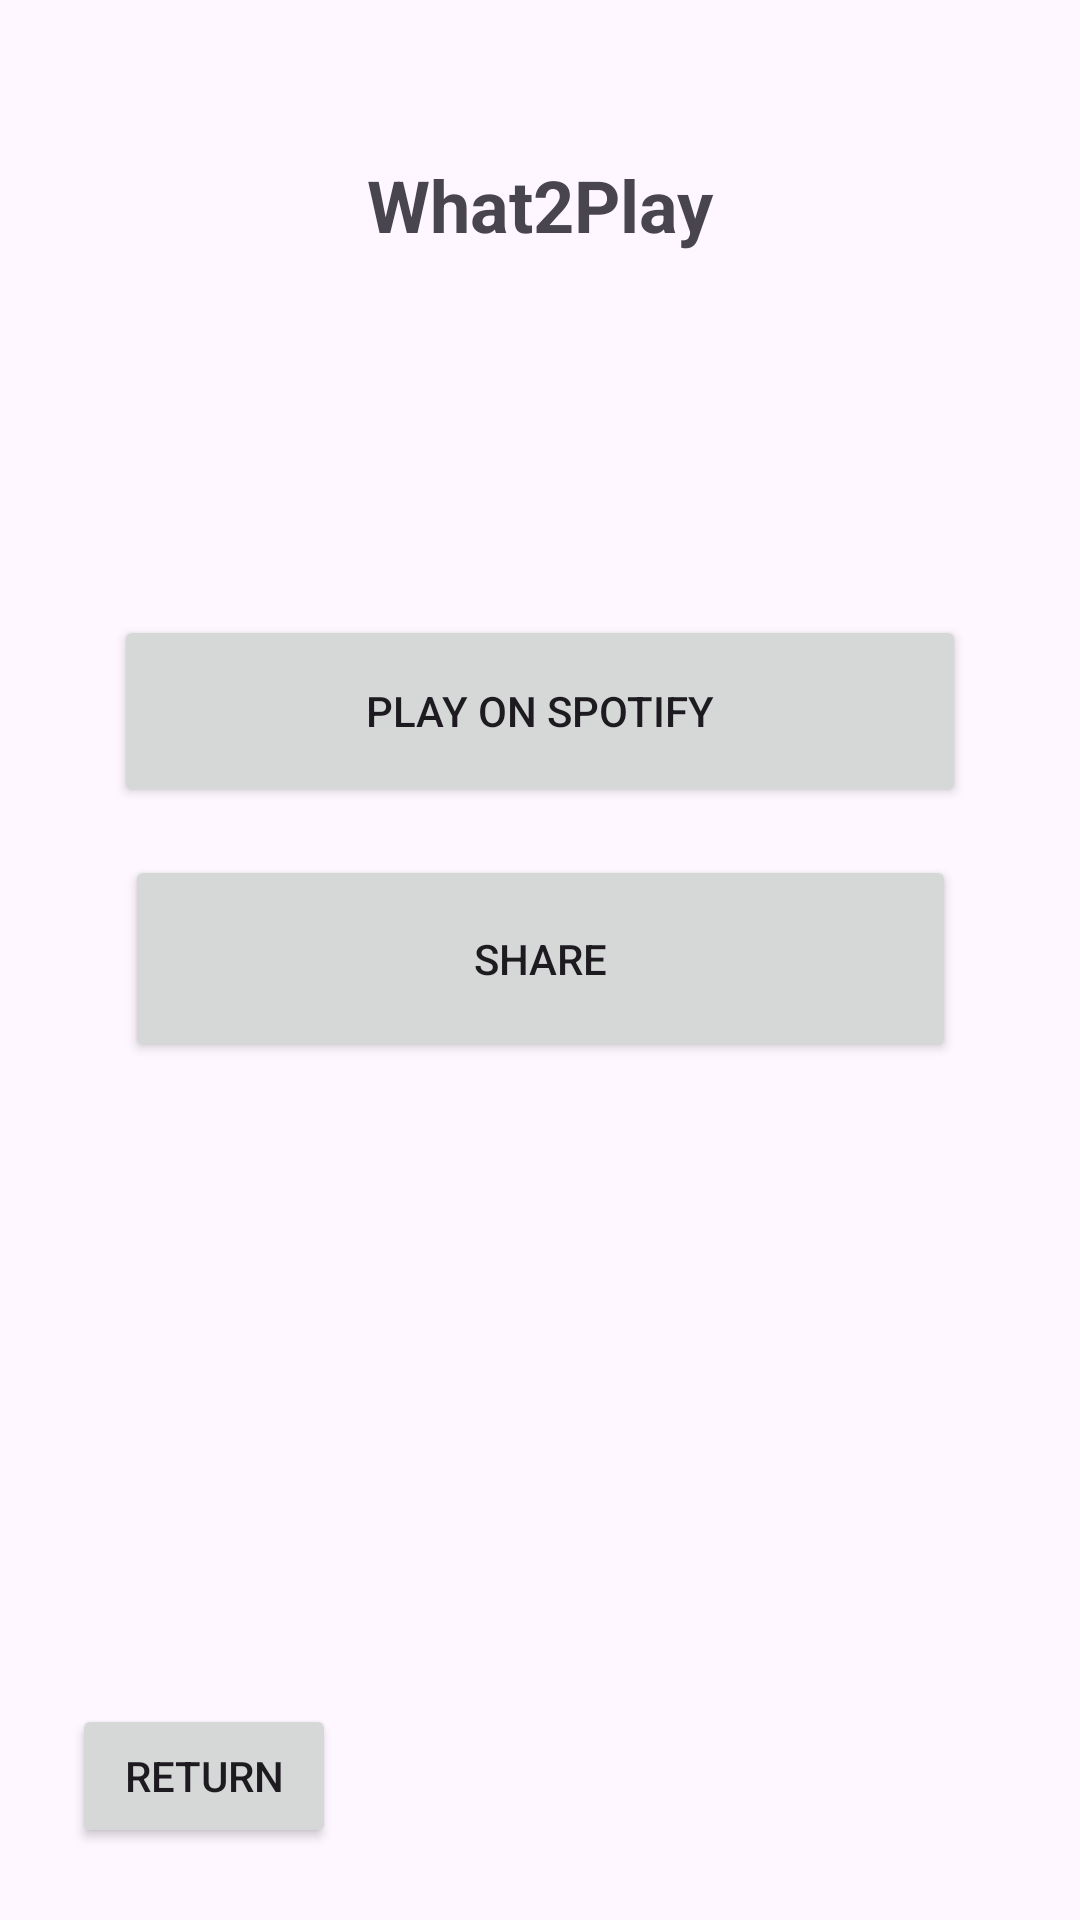

Here is an Android app screen rendered from its layout file. Give the layout XML and the strings, colors and styles it references.
<!-- AndroidManifest.xml: application theme Theme.What2Play -->
<!-- res/layout/activity_quiz_end.xml -->
<?xml version="1.0" encoding="utf-8"?>
<androidx.constraintlayout.widget.ConstraintLayout xmlns:android="http://schemas.android.com/apk/res/android"
    xmlns:app="http://schemas.android.com/apk/res-auto"
    xmlns:tools="http://schemas.android.com/tools"
    android:id="@+id/main"
    android:layout_width="match_parent"
    android:layout_height="match_parent"
    android:padding="24dp">

    <TextView
        android:id="@+id/app_name_end"
        android:layout_width="wrap_content"
        android:layout_height="wrap_content"
        android:text="@string/app_name"
        android:textSize="24sp"
        android:textStyle="bold"
        app:layout_constraintBottom_toBottomOf="parent"
        app:layout_constraintEnd_toEndOf="parent"
        app:layout_constraintStart_toStartOf="parent"
        app:layout_constraintTop_toTopOf="parent"
        app:layout_constraintVertical_bias="0.050000012" />

    <TextView
        android:id="@+id/songTitle"
        android:layout_width="wrap_content"
        android:layout_height="wrap_content"
        android:layout_marginTop="24dp"
        android:textSize="24sp"
        android:textStyle="bold"
        app:layout_constraintEnd_toEndOf="parent"
        app:layout_constraintStart_toStartOf="parent"
        app:layout_constraintTop_toBottomOf="@+id/app_name_end" />

    <TextView
        android:id="@+id/songArtist"
        android:layout_width="wrap_content"
        android:layout_height="wrap_content"
        android:layout_marginTop="8dp"
        android:textSize="18sp"
        app:layout_constraintEnd_toEndOf="parent"
        app:layout_constraintStart_toStartOf="parent"
        app:layout_constraintTop_toBottomOf="@id/songTitle" />

    <Button
        android:id="@+id/btnPlaySpotify"
        android:layout_width="284dp"
        android:layout_height="64dp"
        android:layout_marginTop="32dp"
        android:onClick="clickPlaySpotify"
        android:text="@string/play_on_spotify"
        app:layout_constraintEnd_toEndOf="parent"
        app:layout_constraintStart_toStartOf="parent"
        app:layout_constraintTop_toBottomOf="@id/songArtist" />

    <Button
        android:id="@+id/btnShare"
        android:layout_width="277dp"
        android:layout_height="69dp"
        android:layout_marginTop="16dp"
        android:onClick="clickShare"
        android:text="@string/share"
        app:layout_constraintEnd_toEndOf="parent"
        app:layout_constraintStart_toStartOf="parent"
        app:layout_constraintTop_toBottomOf="@id/btnPlaySpotify" />

    <Button
        android:id="@+id/btnMenu"
        android:layout_width="0dp"
        android:layout_height="wrap_content"
        android:onClick="clickMenu"
        android:text="@string/back"
        app:layout_constraintBottom_toBottomOf="parent"
        app:layout_constraintStart_toStartOf="parent" />

</androidx.constraintlayout.widget.ConstraintLayout>
<!-- resources referenced by this layout -->
<resources>
  <string name="app_name" translatable="false">What2Play</string>
  <string name="back">Return</string>
  <string name="play_on_spotify">Play on Spotify</string>
  <string name="share">Share</string>
  <style name="Theme.What2Play" parent="Base.Theme.What2Play" />
  <style name="Base.Theme.What2Play" parent="Theme.Material3.DayNight.NoActionBar">
          
          
      </style>
</resources>
